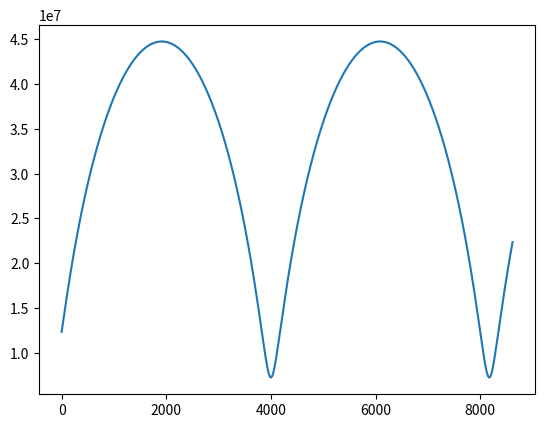

Generate this figure with matplotlib:
import math
import matplotlib.pyplot as plt
import numpy as np


def calculate_function_mmd(coord):
    # Earth's gravitational constant, metres/sec^2
    mu = 398600.44 * 1000 * 1000 * 1000
    r = math.sqrt(coord[3] ** 2 + coord[4] ** 2 + coord[5] ** 2)

    # movement model of satellite in central gravity field, metres
    func = [-mu / (r ** 3) * coord[3],
            -mu / (r ** 3) * coord[4],
            -mu / (r ** 3) * coord[5],
            coord[0],
            coord[1],
            coord[2]]

    return func


def calculate_move_runge(coord, h):
    result_coord = []
    # k1 = h * f(x)
    k1 = [h * k for k in calculate_function_mmd(coord)]
    # k2 = h * f(x + 0.5*k1)
    k2 = [h * k for k in calculate_function_mmd([a + b for a, b in zip(coord, [0.5 * k for k in k1])])]
    # k3 = h * f(x + 0.5*k2)
    k3 = [h * k for k in calculate_function_mmd([a + b for a, b in zip(coord, [0.5 * k for k in k2])])]
    # k4 = h * f(x + k3)
    k4 = [h * k for k in calculate_function_mmd([a + b for a, b in zip(coord, k3)])]
    for i in range(6):
        result_coord.append(coord[i] + (k1[i] + 2 * (k2[i] + k3[i]) + k4[i]) / 6)

    return result_coord


def calculate_agesk_to_keo(agesk):
    # Earth gravitational constant 398600.44 km^2/sec^5
    mu = 398600.44 * 1000 * 1000 * 1000
    result_keo = [0 for item in range(11)]

    # проекции и модуль вектора площадей
    cx = agesk[4] * agesk[2] - agesk[5] * agesk[1]
    cy = agesk[5] * agesk[0] - agesk[3] * agesk[2]
    cz = agesk[3] * agesk[1] - agesk[4] * agesk[0]
    c = math.sqrt(cx * cx + cy * cy + cz * cz)
    r = math.sqrt(agesk[3] * agesk[3] + agesk[4] * agesk[4] + agesk[5] * agesk[5])

    # проекции и модуль интеграла энергии
    lx = -mu * agesk[3] / r + cz * agesk[1] - cy * agesk[2]
    ly = -mu * agesk[4] / r + cx * agesk[2] - cz * agesk[0]
    lz = -mu * agesk[5] / r + cy * agesk[0] - cx * agesk[1]
    l_ = math.sqrt(lx * lx + ly * ly + lz * lz)

    # наклонение, радианы
    result_keo[0] = math.acos(cz / c)

    # долгота восходящего узла, радианы
    if -cy / c / math.sin(result_keo[0]) > 0:
        result_keo[1] = math.fmod(math.asin(cx / c / math.sin(result_keo[0])) + 2 * math.pi, 2 * math.pi)
    else:
        result_keo[1] = math.pi - math.asin(cx / c / math.sin(result_keo[0]))

    # аргумент широты перигея, радианы
    if (cx * ly - cy * lx) / l_ / c / math.sin(result_keo[0]) > 0:
        result_keo[2] = math.fmod(math.asin(lz / l_ / math.sin(result_keo[0])) + 2 * math.pi, 2 * math.pi)
    else:
        result_keo[2] = math.pi - math.asin(lz / l_ / math.sin(result_keo[0]))

    # эксцентриситет
    result_keo[3] = l_ / mu

    # большая полуось, метры
    result_keo[4] = (c * c / mu) / (1 - result_keo[3] * result_keo[3])

    if (c * c - mu * r) / l_ / r > 0:
        # истинная аномалия КА
        result_keo[6] = math.fmod(
            math.asin((c * (agesk[3] * agesk[0] + agesk[4] * agesk[1] + agesk[5] * agesk[2])) / (l_ * r)) + 2 * math.pi,
            2 * math.pi)
        # аргумент широты КА
        result_keo[5] = math.fmod(result_keo[6] + result_keo[2], 2 * math.pi)
    else:
        # истинная аномалия КА
        result_keo[6] = math.pi - math.asin(
            (c * (agesk[3] * agesk[0] + agesk[4] * agesk[1] + agesk[5] * agesk[2])) / (l_ * r))
        # аргумент широты КА
        result_keo[5] = math.fmod(result_keo[6] + result_keo[2], 2 * math.pi)

    # фокальный параметр, м
    result_keo[7] = result_keo[4] * (1 - result_keo[3] * result_keo[3])

    # радиус-вектор КА, м
    result_keo[8] = result_keo[7] / (1 + result_keo[3] * math.cos(result_keo[6]))

    # апогейное расстояние, м
    result_keo[9] = result_keo[7] / (1 - result_keo[3])

    # перигейное расстояние, м
    result_keo[10] = result_keo[7] / (1 + result_keo[3])

    return result_keo


def calculate_keo_to_agesk(keo):
    # Earth gravitational constant 398600.44 km^2/sec^5
    mu = 398600.44 * 1000 * 1000 * 1000
    agesk = [0 for item in range(6)]

    if len(keo) == 6:
        keo.append(keo[5] - keo[2])
        keo.append(keo[4] * (1 - keo[3] * keo[3]))
        keo.append(keo[7] / (1 + keo[3] * math.cos(keo[6])))

    # нахождение радиальной и трансверсальной составляющей скорости
    vr = math.sqrt(mu/keo[7])*keo[3]*math.sin(keo[6])
    vt = math.sqrt(mu/keo[7])*(1+keo[3]*math.cos(keo[6]))

    # нахождение скоростей в АГЭСК
    agesk[0] = vr*(math.cos(keo[1])*math.cos(keo[5]) - math.sin(keo[1])*math.sin(keo[5])*math.cos(keo[0])) - vt*(math.cos(keo[1])*math.sin(keo[5])+math.sin(keo[1])*math.cos(keo[5])*math.cos(keo[0]))
    agesk[1] = vr*(math.sin(keo[1])*math.cos(keo[5]) + math.cos(keo[1])*math.sin(keo[5])*math.cos(keo[0])) - vt*(math.sin(keo[1])*math.sin(keo[5])-math.cos(keo[1])*math.cos(keo[5])*math.cos(keo[0]))
    agesk[2] = vr*math.sin(keo[5])*math.sin(keo[0]) + vt*math.cos(keo[5])*math.sin(keo[0])

    # нахождение координат в АГЭСК
    agesk[3] = keo[8] * (math.cos(keo[1])*math.cos(keo[5])-math.sin(keo[1])*math.sin(keo[5])*math.cos(keo[0]))
    agesk[4] = keo[8] * (math.sin(keo[1])*math.cos(keo[5])+math.cos(keo[1])*math.sin(keo[5])*math.cos(keo[0]))
    agesk[5] = keo[8] * math.sin(keo[5])*math.sin(keo[0])

    return agesk


def main():
    # example
    h = 10
    # coordinates in AGESK for round orbit with altitude H = 500 km and zero inclination
    prev_coord = calculate_keo_to_agesk([62.7*math.pi/180, 287*math.pi/180, 271*math.pi/180, 0.72, 26000000, 0])
    print(prev_coord)
    r = []
    for iteration in range(8616):
        r.append(math.sqrt(prev_coord[3]*prev_coord[3] + prev_coord[4]*prev_coord[4] + prev_coord[5]*prev_coord[5]))
        next_coord = calculate_move_runge(prev_coord, h)
        prev_coord = next_coord

    plt.plot(r)
    plt.show()


if __name__ == "__main__":
    main()
